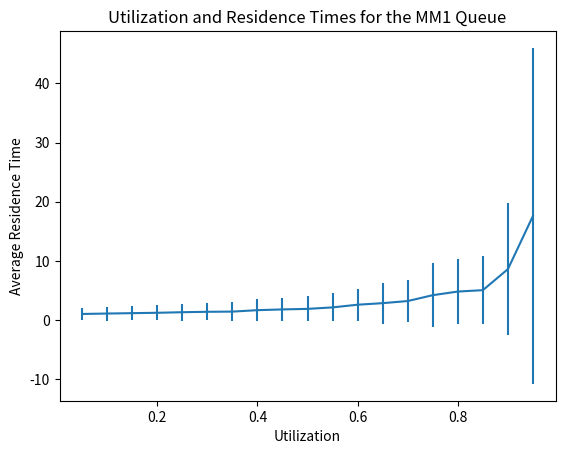

Reproduce this figure in Python.
"""

[redacted]
[redacted]

This program simulates an mm1 queue. In the main() function, the mm1 queue is simulated multiple times for each value of utilization from 0.05, 0.10, 0.15, ..., 0.95.
For each simulation, there are 5 trials where the total average residence time will be found using the average residence time from each trial. At the end, all of the these average residence times(19 total) are plotted along with each corresponding utilization value. 


"""

from random import random
import math
from math import log
import matplotlib
matplotlib.use('Agg')
from matplotlib import pyplot as plt

#--- Generate an exponential random variate
#
# Input: mu, the parameter of the exponential distribution
# Output: a value x drawn from the exponential distribution with rate mu
def rand_exp(mu):

    # TODO: fill in code to generate and return an exponential RV
    
    # We can use the formula x = -(ln(randomvalue))/mu where randomvalue is some randomly chosen uniform random value from the PRNG
    return -log(random())/mu
    # Look at the inverse CDF examples

#--- Simulate the M/M/1 queue
#
# Inputs:
#    arrival_rate
#    avg_service_time
#    n: number of simulated customers
#
# Output: the average residence time of customer in the queue

def simulate(arrival_rate, avg_service_time, n):

    # Generate interarrival times
    # TODO: use rand_exp to generate n interarrival times with parameter arrival_rate
    
    interarrival_times = [0] * n
    
    for i in range(n):
    	interarrival_times[i] = rand_exp(arrival_rate)
    
    # Generate service times
    # TODO: use rand_exp to generate n service times with parameter 1 / avg_service_time
    
    service_times = [0] * n
    
    for i in range(n):
    	service_times[i] = rand_exp((1 / avg_service_time))

    
    # Calculate arrival times
    # TODO: use interarrival times to calculate a list of arrival times
    
    arrival_times = [0] * n
    
    for i in range(n):
    	if(i == 0):
    		arrival_times[0] = 0 + interarrival_times[i]
    	else:
    		arrival_times[i] = arrival_times[i - 1] + interarrival_times[i]
    
    arrival_times.sort()
    # Initialize other lists
    enter_service_times = [0] * n
    departure_times = [0] * n
    
    # Setup for first arrival
    enter_service_times[0] = arrival_times[0]
    departure_times[0] = enter_service_times[0] + service_times[0]
    
    # Loop over all other arrivals
    for i in range(1, n):
        
        # TODO: calculate enter_service_times[i]
        
        enter_service_times[i] = max(arrival_times[i], departure_times[i - 1])
        
        # TODO: calculate departure_times[i]
        
        departure_times[i] = enter_service_times[i] + service_times[i]
        
    # Calculate residence times
    # TODO: calculate list of residence times
    
    residence_times = [0] * n 
    
    for i in range(n):
    	residence_times[i] = departure_times[i] - arrival_times[i]
    
    
    # TODO: return average residence time
    
    return (sum(residence_times)/ n )
    
   
# standard_deviation(values) takes a list as a parameter and returns the standard deviation of the list of values.

def standard_deviation(values):
	
	# Setup a variable for summation
	count = 0
	
	# Find size of data set
	
	length = len(values)
	
	# Find mean of the data set 
	
	average = (sum(values)/length)
	
	# iterate through the list and sum together (values[0] - mean)^2 ... (values[n] - mean)^2 where n is the last index in the list.
	
	for i in values:
		count += (i - average) ** 2
	
	return math.sqrt(count/length)

# Main() holds the main loop that will run all of the replications for each simulation where each simulation is running with a different utilization value. 
# The average residence times are calculated for all 19 utilization values and then these values along with the utilizations are plotted on a line plot with confidence intervals present.
    
def main():
	
	NUM_OF_TRIALS = 19
	arrival_rate = .05
	avg_service_time = 1.0
	n = 1000
	REPLICATIONS = 5
	
	Y_bar = [0] * NUM_OF_TRIALS
	utilizations = [0] * NUM_OF_TRIALS
	
	LCL = [0] * NUM_OF_TRIALS
	UCL = [0] * NUM_OF_TRIALS
	
	# run simulations to fill the avg_residence_times list
	

	for trial in range(NUM_OF_TRIALS):
		residence_times = [0] * REPLICATIONS
		for replication in range(REPLICATIONS):
			residence_times[replication] = simulate(arrival_rate, avg_service_time, n)
	
		Y_bar[trial] = (sum(residence_times)/ REPLICATIONS)
		
		# update the utilization values list
		utilizations[trial] = arrival_rate * avg_service_time
		s = standard_deviation(residence_times)
		UCL[trial] = Y_bar[trial] + ((2.776 * s) / math.sqrt(5))
		LCL[trial] = Y_bar[trial] - ((2.776 * s) / math.sqrt(5))
		arrival_rate = arrival_rate + .05
	
	
	plt.figure()
	
	plt.subplots()
	plt.errorbar(utilizations, Y_bar, yerr= UCL)
	plt.title("Utilization and Residence Times for the MM1 Queue")
	plt.xlabel("Utilization")
	plt.ylabel("Average Residence Time")
	plt.savefig("MM1_Queue.pdf", bbox_inches = 'tight')
	



if __name__ == '__main__':
	main()